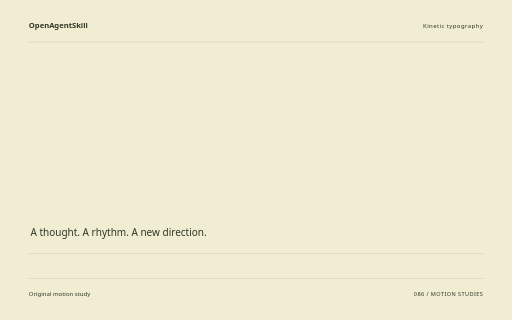
t = 0.00 s
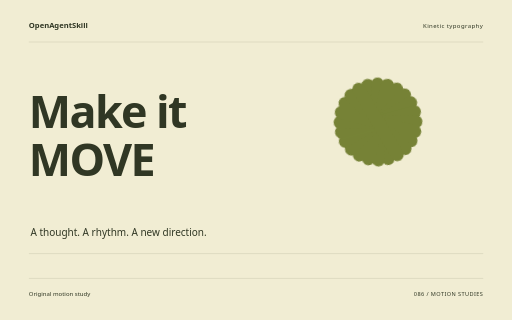
t = 1.60 s
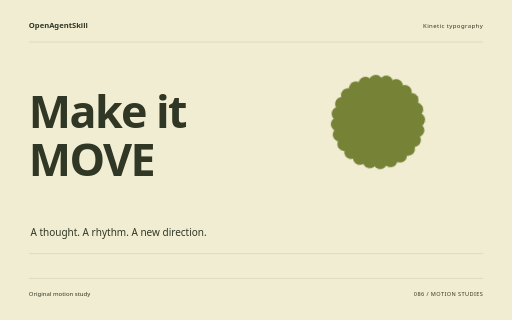
t = 3.26 s
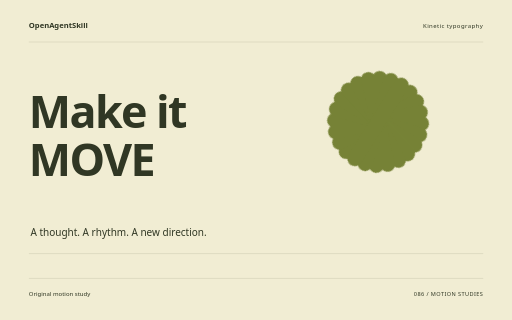
t = 4.88 s
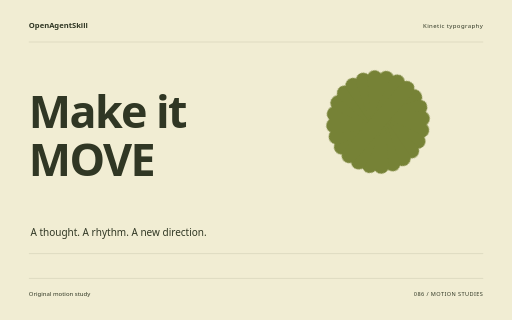
t = 5.32 s
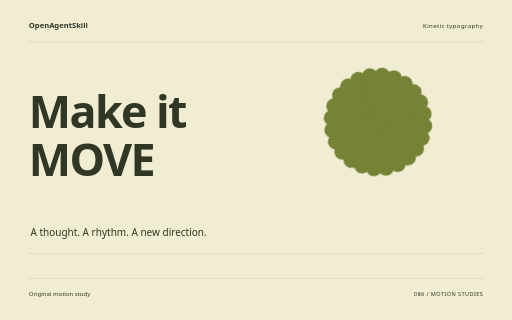
t = 8.18 s

The animated SVG that drew these frames (rendered in a browser with its animation timeline set to each time). Animation: 10 CSS @keyframes rules; one cycle of 8.18 s.

<svg xmlns="http://www.w3.org/2000/svg" width="1280" height="800" viewBox="0 0 1280 800" role="img" aria-labelledby="title"><title id="title">Make it MOVE — original Kinetic typography sample</title><style>text{font-family:system-ui,sans-serif}g{transform-box:fill-box;transform-origin:center}.rise{animation:rise 8s cubic-bezier(.2,.7,.2,1) 1 both}.float{animation:float 8s ease-in-out 1 both}.spin{animation:spin 8s ease-in-out 1 both}.turn{animation:turn 8s cubic-bezier(.2,.7,.2,1) 1 both}.orbit{animation:orbit 8s ease-in-out 1 both}.grow{transform-origin:center bottom;animation:grow 8s ease 1 both}.draw{animation:draw 8s ease 1 both}.bounce{animation:bounce 8s ease-in-out 1 both}.nod{animation:nod 8s ease-in-out 1 both}.wave{animation:wave 8s ease-in-out 1 both}@keyframes rise{0%{opacity:0;transform:translateY(38px)}13%,87%{opacity:1;transform:translateY(0)}100%{opacity:1;transform:translateY(0)}}@keyframes float{0%{opacity:0;transform:translateY(30px)}5%{opacity:1;transform:translateY(0)}55%{transform:translateY(-18px)}100%{opacity:1;transform:translateY(0)}}@keyframes spin{0%{transform:rotate(-24deg) scale(.8);opacity:0}16%{opacity:1}100%{transform:rotate(80deg) scale(1);opacity:1}}@keyframes turn{0%{transform:rotate(-95deg) scale(.2);opacity:0}23%{transform:rotate(10deg) scale(1.05);opacity:1}45%{transform:rotate(0) scale(1)}75%{transform:rotate(90deg)}100%{transform:rotate(180deg);opacity:1}}@keyframes orbit{0%{opacity:0;transform:scale(.25) rotate(-30deg)}25%{opacity:1;transform:scale(1) rotate(0)}100%{transform:scale(1) rotate(26deg);opacity:1}}@keyframes grow{0%{transform:scaleY(0)}28%,100%{transform:scaleY(1)}}@keyframes draw{0%{stroke-dashoffset:1600}55%,100%{stroke-dashoffset:0}}@keyframes bounce{0%,30%,100%{transform:translateY(0)}42%{transform:translateY(10px) scaleY(.96)}57%{transform:translateY(-42px)}73%{transform:translateY(0)}}@keyframes nod{0%,35%,100%{transform:rotate(0)}48%{transform:rotate(-10deg)}65%{transform:rotate(6deg)}}@keyframes wave{0%{transform:scaleY(.12);opacity:0}16%{opacity:1;transform:scaleY(.7)}32%{transform:scaleY(1)}48%{transform:scaleY(.3)}64%{transform:scaleY(.9)}80%{transform:scaleY(.4)}100%{transform:scaleY(.75);opacity:1}}@media(prefers-reduced-motion:reduce){*{animation:none!important}}</style><rect width="1280" height="800" fill="#F1EDD3"/><text x="72" y="70" font-size="19.00" fill="#303724" font-weight="600">OpenAgentSkill</text><text x="1208" y="70" font-size="15.00" fill="#303724" text-anchor="end" letter-spacing="1">Kinetic typography</text><path d="M72 105L1208 105" fill="none" stroke="#303724" stroke-opacity=".24" /><g class="rise" style="animation-delay:0s"><text x="72" y="320" font-size="112.00" fill="#303724" font-weight="600" letter-spacing="-4">Make it</text></g><g class="rise" style="animation-delay:0.18s"><text x="72" y="439.84000000000003" font-size="112.00" fill="#303724" font-weight="600" letter-spacing="-4">MOVE</text></g><g class="spin" style="animation-delay:0s"><g transform="translate(945 305)"><rect x="-20" y="-136" width="40" height="272" rx="20" fill="#768236" transform="rotate(0)"/><rect x="-20" y="-136" width="40" height="272" rx="20" fill="#768236" transform="rotate(15)"/><rect x="-20" y="-136" width="40" height="272" rx="20" fill="#768236" transform="rotate(30)"/><rect x="-20" y="-136" width="40" height="272" rx="20" fill="#768236" transform="rotate(45)"/><rect x="-20" y="-136" width="40" height="272" rx="20" fill="#768236" transform="rotate(60)"/><rect x="-20" y="-136" width="40" height="272" rx="20" fill="#768236" transform="rotate(75)"/><rect x="-20" y="-136" width="40" height="272" rx="20" fill="#768236" transform="rotate(90)"/><rect x="-20" y="-136" width="40" height="272" rx="20" fill="#768236" transform="rotate(105)"/><rect x="-20" y="-136" width="40" height="272" rx="20" fill="#768236" transform="rotate(120)"/><rect x="-20" y="-136" width="40" height="272" rx="20" fill="#768236" transform="rotate(135)"/><rect x="-20" y="-136" width="40" height="272" rx="20" fill="#768236" transform="rotate(150)"/><rect x="-20" y="-136" width="40" height="272" rx="20" fill="#768236" transform="rotate(165)"/></g></g><text x="76" y="591" font-size="25.00" fill="#303724" >A thought. A rhythm. A new direction.</text><path d="M72 634L1208 634" fill="none" stroke="#303724" stroke-opacity=".24" /><path d="M72 696L1208 696" fill="none" stroke="#303724" stroke-opacity=".24" /><text x="72" y="739" font-size="15.00" fill="#303724" >Original motion study</text><text x="1208" y="739" font-size="14.00" fill="#303724" text-anchor="end" letter-spacing="1">086 / MOTION STUDIES</text></svg>
